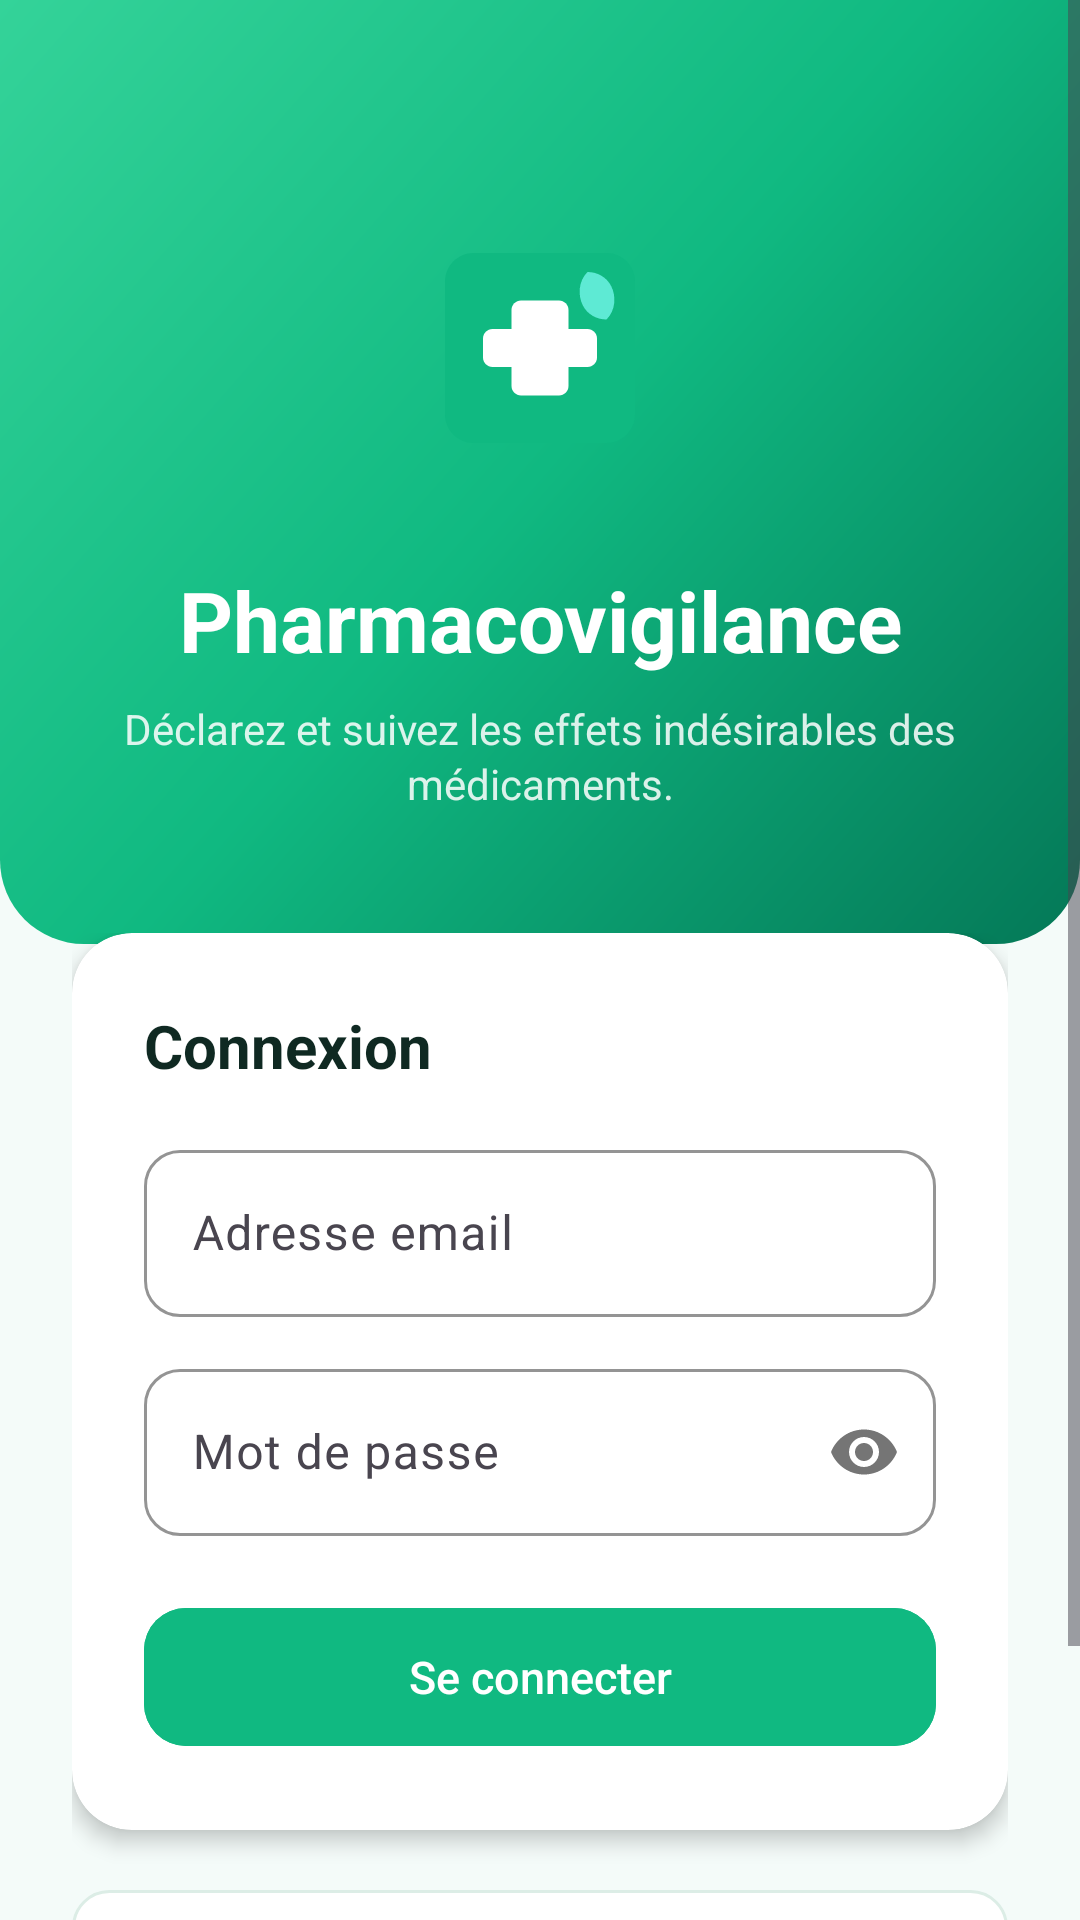

Write the Android layout XML for this screen, with the resource values it uses.
<!-- AndroidManifest.xml: application theme Theme.Pharmacovigilance -->
<!-- res/layout/activity_login.xml -->
<?xml version="1.0" encoding="utf-8"?>
<ScrollView xmlns:android="http://schemas.android.com/apk/res/android"
    xmlns:app="http://schemas.android.com/apk/res-auto"
    xmlns:tools="http://schemas.android.com/tools"
    android:layout_width="match_parent"
    android:layout_height="match_parent"
    android:fillViewport="true"
    android:background="@color/bg_app"
    tools:context=".ui.auth.LoginActivity">

    <LinearLayout
        android:layout_width="match_parent"
        android:layout_height="wrap_content"
        android:orientation="vertical">

        <LinearLayout
            android:layout_width="match_parent"
            android:layout_height="wrap_content"
            android:orientation="vertical"
            android:gravity="center_horizontal"
            android:background="@drawable/bg_header_curved"
            android:paddingHorizontal="32dp"
            android:paddingTop="64dp"
            android:paddingBottom="44dp">

            <FrameLayout
                android:layout_width="104dp"
                android:layout_height="104dp"
                android:background="@drawable/bg_circle_white"
                android:padding="14dp">

                <ImageView
                    android:layout_width="match_parent"
                    android:layout_height="match_parent"
                    android:src="@drawable/ic_logo"
                    android:contentDescription="@string/app_name" />
            </FrameLayout>

            <TextView
                android:layout_width="match_parent"
                android:layout_height="wrap_content"
                android:layout_marginTop="20dp"
                android:text="@string/app_name"
                android:textColor="@color/text_on_primary"
                android:textSize="28sp"
                android:textStyle="bold"
                android:gravity="center" />

            <TextView
                android:layout_width="match_parent"
                android:layout_height="wrap_content"
                android:layout_marginTop="8dp"
                android:text="@string/login_subtitle"
                android:textColor="#D9FFFFFF"
                android:textSize="14sp"
                android:gravity="center"
                android:lineSpacingExtra="2dp" />
        </LinearLayout>

        <LinearLayout
            android:layout_width="match_parent"
            android:layout_height="wrap_content"
            android:orientation="vertical"
            android:paddingHorizontal="24dp"
            android:layout_marginTop="-28dp"
            android:paddingTop="24dp"
            android:paddingBottom="32dp">

            <androidx.cardview.widget.CardView
                android:layout_width="match_parent"
                android:layout_height="wrap_content"
                app:cardCornerRadius="20dp"
                app:cardElevation="4dp"
                app:cardBackgroundColor="@color/bg_card">

                <LinearLayout
                    android:layout_width="match_parent"
                    android:layout_height="wrap_content"
                    android:orientation="vertical"
                    android:padding="24dp">

                    <TextView
                        android:layout_width="match_parent"
                        android:layout_height="wrap_content"
                        android:text="@string/login_title"
                        android:textColor="@color/text_primary"
                        android:textSize="20sp"
                        android:textStyle="bold" />

                    <com.google.android.material.textfield.TextInputLayout
                        android:id="@+id/emailLayout"
                        android:layout_width="match_parent"
                        android:layout_height="wrap_content"
                        android:layout_marginTop="16dp"
                        android:hint="@string/login_email_hint">

                        <com.google.android.material.textfield.TextInputEditText
                            android:id="@+id/emailInput"
                            android:layout_width="match_parent"
                            android:layout_height="wrap_content"
                            android:inputType="textEmailAddress"
                            android:autofillHints="emailAddress" />
                    </com.google.android.material.textfield.TextInputLayout>

                    <com.google.android.material.textfield.TextInputLayout
                        android:id="@+id/passwordLayout"
                        android:layout_width="match_parent"
                        android:layout_height="wrap_content"
                        android:layout_marginTop="12dp"
                        android:hint="@string/login_password_hint"
                        app:passwordToggleEnabled="true">

                        <com.google.android.material.textfield.TextInputEditText
                            android:id="@+id/passwordInput"
                            android:layout_width="match_parent"
                            android:layout_height="wrap_content"
                            android:inputType="textPassword"
                            android:autofillHints="password" />
                    </com.google.android.material.textfield.TextInputLayout>

                    <com.google.android.material.button.MaterialButton
                        android:id="@+id/loginButton"
                        android:layout_width="match_parent"
                        android:layout_height="54dp"
                        android:layout_marginTop="20dp"
                        android:text="@string/login_button"
                        android:backgroundTint="@color/brand_primary" />
                </LinearLayout>
            </androidx.cardview.widget.CardView>

            <LinearLayout
                android:layout_width="match_parent"
                android:layout_height="wrap_content"
                android:orientation="horizontal"
                android:layout_marginTop="20dp"
                android:padding="16dp"
                android:background="@drawable/bg_card"
                android:gravity="center_vertical">

                <View
                    android:layout_width="3dp"
                    android:layout_height="match_parent"
                    android:layout_marginEnd="12dp"
                    android:background="@color/brand_accent" />

                <TextView
                    android:id="@+id/demoHint"
                    android:layout_width="match_parent"
                    android:layout_height="wrap_content"
                    android:text="@string/login_demo_hint"
                    android:textColor="@color/text_secondary"
                    android:textSize="13sp"
                    android:fontFamily="monospace"
                    android:lineSpacingExtra="2dp" />
            </LinearLayout>
        </LinearLayout>
    </LinearLayout>
</ScrollView>
<!-- resources referenced by this layout -->
<resources>
  <color name="bg_app">#F4FBF9</color>
  <color name="bg_card">#FFFFFF</color>
  <color name="brand_accent">#5EEAD4</color>
  <color name="brand_primary">#10B981</color>
  <color name="text_on_primary">#FFFFFF</color>
  <color name="text_primary">#0F2922</color>
  <color name="text_secondary">#4B5F58</color>
  <!-- drawable bg_card (drawable) -->
  <?xml version="1.0" encoding="utf-8"?>
  <shape xmlns:android="http://schemas.android.com/apk/res/android"
      android:shape="rectangle">
      <corners android:radius="12dp" />
      <solid android:color="@color/bg_card" />
      <stroke android:width="1dp" android:color="@color/divider" />
  </shape>
  <!-- drawable bg_header_curved (drawable) -->
  <?xml version="1.0" encoding="utf-8"?>
  <shape xmlns:android="http://schemas.android.com/apk/res/android"
      android:shape="rectangle">
      <corners
          android:bottomLeftRadius="28dp"
          android:bottomRightRadius="28dp"
          android:topLeftRadius="0dp"
          android:topRightRadius="0dp" />
      <gradient
          android:angle="135"
          android:startColor="@color/brand_primary_dark"
          android:centerColor="@color/brand_primary"
          android:endColor="@color/brand_primary_light"
          android:type="linear" />
  </shape>
  <!-- drawable ic_logo (drawable) -->
  <?xml version="1.0" encoding="utf-8"?>
  <vector xmlns:android="http://schemas.android.com/apk/res/android"
      android:width="96dp"
      android:height="96dp"
      android:viewportWidth="96"
      android:viewportHeight="96">
  
      
      <path
          android:fillColor="@color/brand_primary"
          android:pathData="M20,8 L76,8 C82.6,8 88,13.4 88,20 L88,76 C88,82.6 82.6,88 76,88 L20,88 C13.4,88 8,82.6 8,76 L8,20 C8,13.4 13.4,8 20,8 Z" />
  
      
      <path
          android:fillColor="#FFFFFF"
          android:pathData="M28,40 L68,40 C70.2,40 72,41.8 72,44 L72,52 C72,54.2 70.2,56 68,56 L28,56 C25.8,56 24,54.2 24,52 L24,44 C24,41.8 25.8,40 28,40 Z" />
  
      
      <path
          android:fillColor="#FFFFFF"
          android:pathData="M40,28 L56,28 C58.2,28 60,29.8 60,32 L60,64 C60,66.2 58.2,68 56,68 L40,68 C37.8,68 36,66.2 36,64 L36,32 C36,29.8 37.8,28 40,28 Z" />
  
      
      <path
          android:fillColor="@color/brand_accent"
          android:pathData="M68,16 C72,16 76,18 78,22 C80,26 80,32 76,36 C72,36 68,34 66,30 C64,26 64,20 68,16 Z" />
  
  </vector>
  <string name="app_name">Pharmacovigilance</string>
  <string name="login_button">Se connecter</string>
  <string name="login_demo_hint">Comptes de démonstration :\npatient@demo.com / demo\ndoc@demo.com / demo</string>
  <string name="login_email_hint">Adresse email</string>
  <string name="login_password_hint">Mot de passe</string>
  <string name="login_subtitle">Déclarez et suivez les effets indésirables des médicaments.</string>
  <string name="login_title">Connexion</string>
  <color name="divider">#DCEDE6</color>
  <color name="brand_primary_dark">#047857</color>
  <color name="brand_primary_light">#34D399</color>
  <style name="Widget.Wellys.Button" parent="Widget.Material3.Button">
          <item name="cornerRadius">14dp</item>
          <item name="android:textAllCaps">false</item>
          <item name="android:letterSpacing">0</item>
          <item name="android:textSize">15sp</item>
          <item name="android:fontFamily">sans-serif-medium</item>
      </style>
  <style name="Widget.Wellys.TextInputLayout" parent="Widget.Material3.TextInputLayout.OutlinedBox">
          <item name="boxCornerRadiusBottomEnd">12dp</item>
          <item name="boxCornerRadiusBottomStart">12dp</item>
          <item name="boxCornerRadiusTopEnd">12dp</item>
          <item name="boxCornerRadiusTopStart">12dp</item>
          <item name="boxStrokeColor">@color/brand_primary</item>
          <item name="hintTextColor">@color/brand_primary</item>
      </style>
</resources>
